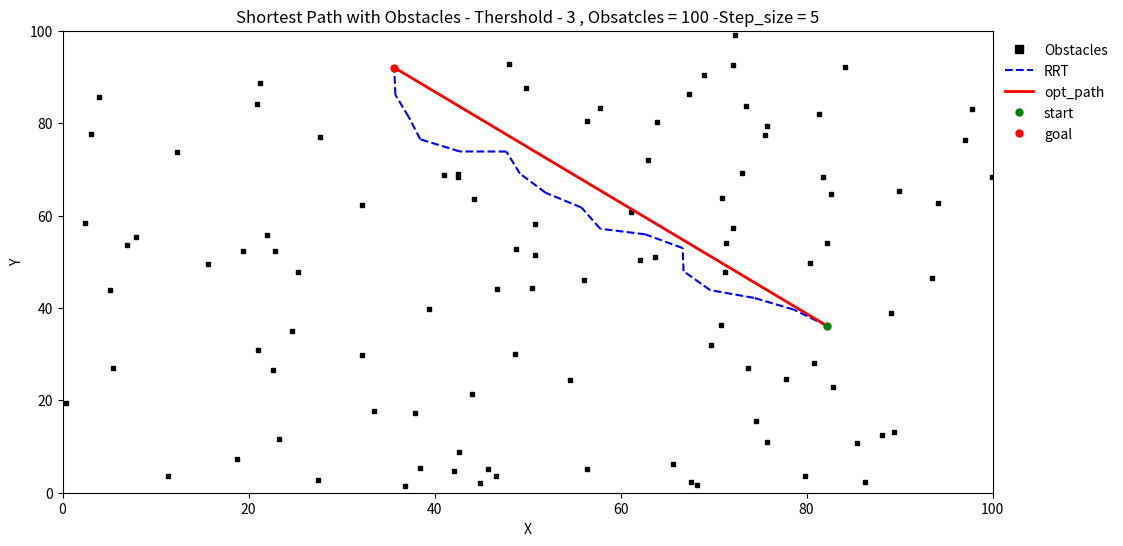

The matplotlib source for this figure:
import numpy as np
import matplotlib.pyplot as plt
# import random

# Define the environment (grid-based with obstacles)

# Example usage
OBSTACLE_THRESHOLD = 3
GRID_SIZE = 100
NUM_OBSTACLES = 100
step_size_t = 5
Max_iter = 10000
# Generate random obstacles
obstacles = np.random.rand(NUM_OBSTACLES, 2) * GRID_SIZE
# start = np.array([10, 10])
# goal = np.array([90, 90])
# Define the range for random start and goal points
START_RANGE = (0, GRID_SIZE)
GOAL_RANGE = (0, GRID_SIZE)

# Generate random start and goal points within the specified range
start = np.random.uniform(START_RANGE[0], START_RANGE[1], size=2)
goal = np.random.uniform(GOAL_RANGE[0], GOAL_RANGE[1], size=2)

# start = np.array([80, 50])
# goal = np.array([80, 10])
# obstacles[3] = np.array([80,30])


# Function to check if a point is in collision with any obstacle
def is_collision(point):
    for obstacle in obstacles:
        if np.linalg.norm(point - obstacle) < OBSTACLE_THRESHOLD:
            return True
    return False


# Function to generate a random point within the grid
# def generate_random_point():
    # return np.random.rand(2) * GRID_SIZE


# def generate_random_point(latest_node, max_offset=step_size_t):
#     offset = np.random.rand(2) * max_offset
#     return latest_node + offset


# Function checks whether start , obstacles and goal are collinear
# def check_collinear(point,obstacles,goal):
#     vector_1 = [obstacle - point for obstacle in obstacles]
#     vector_2 = [goal - obstacle for obstacle in obstacles]
#     # np.array([np.linalg.norm(vector_1[i]) <= step_size_t for i in range(len(vector_1))])
#     cross_product = np.cross(vector_1, vector_2)
#     if any(np.allclose(cp, 0) for cp in cross_product):
#         return True
#     return False


# def generate_random_point(latest_node, goal, obstacles, max_offset=2):
def generate_random_point(latest_node, goal, max_offset=step_size_t):
    offset = np.random.rand(2) * max_offset
    direction = goal - latest_node
    direction = direction / np.linalg.norm(direction) #if np.linalg.norm(direction) != 0 else 1 # Normalize the direction vector
    return latest_node + offset * direction
    # if not check_collinear(latest_node, obstacles, goal):
    #     direction = direction / np.linalg.norm(direction)  # Normalize the direction vector
    #     return latest_node + offset * direction
    # else: #check_collinear(latest_node, obstacles, goal):
    #     comp_direction = direction[0] + direction[1] * 1j  # convert to complex
    #     rotated_direction = comp_direction * np.exp(1j * np.pi/2)  # rotate by 45 degrees
    #     direction = np.array([rotated_direction.real,rotated_direction.imag])
    #     return latest_node + offset * direction


# Function to find the nearest node in the tree to a given point
def find_nearest_node(tree, point):
    distances = [np.linalg.norm(point - node) for node in tree]
    return tree[np.argmin(distances)]


# Function to extend the tree towards a new point
def extend_tree(tree, nearest_node, new_point, step_size=step_size_t):
    direction = new_point - nearest_node
    distance = np.linalg.norm(direction)
    # if distance > step_size:
    #     direction = (direction / distance) * step_size # to get integer value
    #
    # new_node = nearest_node + direction
    new_node = nearest_node + step_size * (direction / distance)
    # if np.linalg.norm(new_node - goal) <= step_size:
    #     new_node = goal  # Move the new node directly to the goal
    if not is_collision(new_node):
        # Check if new node is already close to an existing node
        if np.linalg.norm(new_node - goal) <= step_size:
            new_node = goal
        elif any(np.linalg.norm(new_node - node) < 1.0 for node in tree):
            return nearest_node  # Skip adding redundant node
        tree.append(new_node)
    return new_node


# Function to find the shortest path in the existing tree


# RRT function
def rrt(start, goal, max_iterations=Max_iter, step_size=step_size_t):
    tree = [start]
    for _ in range(max_iterations):
        latest_node = tree[-1]  # Get the latest node in the tree
        # random_point = generate_random_point(latest_node,goal, obstacles)  # Generate random point near latest node
        # random_point = generate_random_point()
        random_point = generate_random_point(latest_node, goal)
        nearest_node = find_nearest_node(tree, random_point)
        new_node = extend_tree(tree, nearest_node, random_point, step_size)
        if np.any(np.isnan(new_node)):
            print(f"NaN value @ {tree[-1]} node @ {_} iteration")
            break
        if np.allclose(new_node, goal):
            return tree
    print(_)
    return tree


# Function to plot the environment and the path
def plot_rrt(tree, start, goal):
    plt.figure(figsize=(8, 6))
    plt.plot(start[0], start[1], 'go', markersize=5)
    plt.plot(goal[0], goal[1], 'ro', markersize=5)
    for obstacle in obstacles:
        plt.plot(obstacle[0], obstacle[1], 'ks',markersize=5)
    for i in range(len(tree) - 1):
        plt.plot([tree[i][0], tree[i + 1][0]], [tree[i][1], tree[i + 1][1]], 'b',linestyle='dashed')
    plt.xlim(0, GRID_SIZE)
    plt.ylim(0, GRID_SIZE)
    plt.xlabel('X')
    plt.ylabel('Y')
    plt.title('RRT Path Planning')
    plt.tight_layout()
    # plt.grid(True)
    plt.show()


def find_shortest_path(tree, start, goal,step_size):
    # Find the nearest node in the tree to the goal
    nearest_to_goal = find_nearest_node(tree, goal)

    # Initialize the path with the goal node
    path = [nearest_to_goal]

    # Backtrack from the goal node to the start node
    current_node = nearest_to_goal
    # print(type(current_node))
    trim_tree = tree
    while not np.allclose(current_node, start, atol=4):
        # Find the parent node of the current node
        parent_node = None
        for node in trim_tree:
            if np.allclose(node, current_node, atol=4):
                parent_node = node
                break
            # else:
        if parent_node is None:
            parent_node = trim_tree[-1]

        # Add the parent node to the path
        path.append(parent_node)
        # Update the current node to its parent for the next iteration
        current_node = parent_node
        # trim_tree = trim_tree[:-1]
    # Add the start node to the path
    path.append(start)

    # Reverse the path to get the correct order from start to goal
    path.reverse()

    return path


# find the shortest path

# def find_short_path(tree, start, goal, obstacles):
#     new_tree = []
#     for i in range(len(tree) - 1):
#         # print(f"i: {i}, len(tree): {len(tree)}")
#
#         point_1 = tree[i]
#         # new_tree.append(point_1)
#         tree_copy = tree[:]
#         for j in range(len(tree_copy) - 1, i, -1):
#             point_2 = tree_copy[j]
#             # coeff = np.polyfit([point_1[0],point_2[0]], [point_1[1], point_2[1]],1)
#             delta_x = point_2[0] - point_1[0]
#             delta_y = point_2[1] - point_1[1]
#
#             if delta_x == 0:
#                 # slope = float('inf')  # Vertical line, infinite slope
#                 # intercept = 0
#                 for obstacle in obstacles:
#                     d = abs(obstacle[0] - point_1[0])
#
#             else:
#                 slope = delta_y / delta_x
#                 intercept = point_1[1] - slope * point_1[0]
#                 for obstacle in obstacles:
#                   d = abs((obstacle[1] - slope * obstacle[0] - intercept)) / np.sqrt(1 ** 2 + slope ** 2)
#
#             # coeff = (slope, intercept)
#
#             # slope = coeff[0] # slope
#             # inter = coeff[1] # intercept
#             # if all((abs((obstacle[1] - coeff[0] * obstacle[0] - coeff[1])) / np.sqrt(1 ** 2 + coeff[0] ** 2))
#             #        >= OBSTACLE_THRESHOLD for obstacle in obstacles):
#             if d >= OBSTACLE_THRESHOLD:
#                 # new_tree.extend([point_1,point_2])
#                 new_tree.append(point_2)
#                 # print(new_tree)
#                 # tree = new_tree # update the tree
#                 break
#         if np.all(np.isclose(new_tree[-1], goal, atol=0)):  # Goal reached
#             print("goal reached")
#             break
#         # print(new_tree)
#     return new_tree


def find_short_path(tree, start, goal, obstacles):
    new_tree = []
    h = 0
    while h != len(tree):
        # print(f"i: {i}, len(tree): {len(tree)}")

        point_1 = tree[h]
        # print(point_1)
        new_tree.append(point_1)
        # tree_copy = tree[:]
        # tree
        for j in reversed(tree[h:]):
            point_2 = j
            # coeff = np.polyfit([point_1[0],point_2[0]], [point_1[1], point_2[1]],1)
            delta_x = point_2[0] - point_1[0]
            delta_y = point_2[1] - point_1[1]

            if delta_x == 0:
                # slope = float('inf')  # Vertical line, infinite slope
                # intercept = 0
                for obstacle in obstacles:
                    d = abs(obstacle[0] - point_1[0])

            else:
                slope = delta_y / delta_x
                intercept = point_1[1] - slope * point_1[0]
                for obstacle in obstacles:
                  d = abs((obstacle[1] - slope * obstacle[0] - intercept)) / np.sqrt(1 ** 2 + slope ** 2)

            # coeff = (slope, intercept)

            # slope = coeff[0] # slope
            # inter = coeff[1] # intercept
            # if all((abs((obstacle[1] - coeff[0] * obstacle[0] - coeff[1])) / np.sqrt(1 ** 2 + coeff[0] ** 2))
            #        >= OBSTACLE_THRESHOLD for obstacle in obstacles):
            if d >= OBSTACLE_THRESHOLD:
                # new_tree.extend([point_1,point_2])
                new_tree.append(point_2)
                h = j
                # print(new_tree)
                # tree = new_tree # update the tree
                break
            h += 1
            print (h)
        if np.all(np.isclose(new_tree[-1], goal, atol=0)):  # Goal reached
            print("goal reached")
            break
        # print(new_tree)
    return new_tree

# def find_short_path(tree, start, goal, obstacles):
#     new_tree = [start]
#     tree_j = tree
#     len1 =0
#     len2 =0
#     # for i=0 in range(len(tree)):
#     while not np.all(np.isclose(new_tree[-1], goal, atol=0)):
#         if len1 == len2:
#           i = 0
#         else:
#           i = i + 1
#         point_1 = tree_j[i]
#         # new_tree.append(point_1)
#         # tree_copy = tree[:]
#         for j in range(len(tree_j) - 1,i, -1):
#             print(f"i: {i}, len(tree): {len(tree)}, j: {j}")
#             point_2 = tree_j[j]
#             # coeff = np.polyfit([point_1[0],point_2[0]], [point_1[1], point_2[1]],1)
#             delta_x = point_2[0] - point_1[0]
#             delta_y = point_2[1] - point_1[1]
#
#             if delta_x == 0:
#                 # slope = float('inf')  # Vertical line, infinite slope
#                 intercept = 0
#                 for obstacle in obstacles:
#                     d = abs(obstacle[0] - point_1[0])
#
#             else:
#                 slope = delta_y / delta_x
#                 intercept = point_1[1] - slope * point_1[0]
#                 for obstacle in obstacles:
#                   d = abs((obstacle[1] - slope * obstacle[0] - intercept)) / np.sqrt(1 ** 2 + slope ** 2)
#
#             # coeff = (slope, intercept)
#
#             # slope = coeff[0] # slope
#             # inter = coeff[1] # intercept
#             # if all((abs((obstacle[1] - coeff[0] * obstacle[0] - coeff[1])) / np.sqrt(1 ** 2 + coeff[0] ** 2))
#             #        >= OBSTACLE_THRESHOLD for obstacle in obstacles):
#             if d >= OBSTACLE_THRESHOLD:
#                 # new_tree.extend([point_1,point_2])
#                 len1 = len(new_tree)
#                 new_tree.append(point_2)
#                 len2 = len(new_tree)
#                 # print(new_tree)
#                 # tree = new_tre # update the tree
#                 tree_j = tree[j:]
#                 tree = new_tree + tree[j:]
#                 break
#         if np.all(np.isclose(new_tree[-1], goal, atol=0)):  # Goal reached
#             print("goal reached")
#             break
#         # print(new_tree)
#     return new_tree
# Function to plot the shortest path
def plot_shortest_path(tree, start, goal):
    # shortest_path = find_shortest_path(tree, start, goal, step_size_t)
    shortest_path = find_short_path(tree, start, goal, obstacles)
    print(shortest_path)
    plt.figure(figsize=(12, 6))
    # Plot obstacles
    for obstacle in obstacles:
        plt.plot(obstacle[0], obstacle[1], 'ks', markersize=OBSTACLE_THRESHOLD)
    plt.plot([],[] , 'ks', label='Obstacles')
    # Plot RRT tree
    for i in range(len(tree) - 1):
        plt.plot([tree[i][0], tree[i+1][0]], [tree[i][1], tree[i+1][1]], color='b',linestyle='dashed')
    # Plot shortest path
    plt.plot([],[],color='b',linestyle='dashed',label='RRT')
    for i in range(len(shortest_path) - 1):
        plt.plot([shortest_path[i][0], shortest_path[i+1][0]], [shortest_path[i][1], shortest_path[i+1][1]], 'r-', linewidth=2)
    plt.plot([], [], 'r-',linewidth=2, label='opt_path')
    plt.plot(start[0], start[1], 'go', markersize=5,label='start') # start green start
    plt.plot(goal[0], goal[1], 'ro', markersize=5,label='goal')
    plt.xlim(0, GRID_SIZE)
    plt.ylim(0, GRID_SIZE)
    plt.xlabel('X')
    plt.ylabel('Y')
    plt.title(f'Shortest Path with Obstacles - Thershold - {OBSTACLE_THRESHOLD} , Obsatcles = {len(obstacles)} -Step_size = {step_size_t}')
    # plt.tight_layout()
    plt.legend(frameon=False, loc='upper left', bbox_to_anchor=(1,1))
    plt.show()


path = rrt(start, goal)
# plot_rrt(path, start, goal)
plot_shortest_path(path, start, goal)
